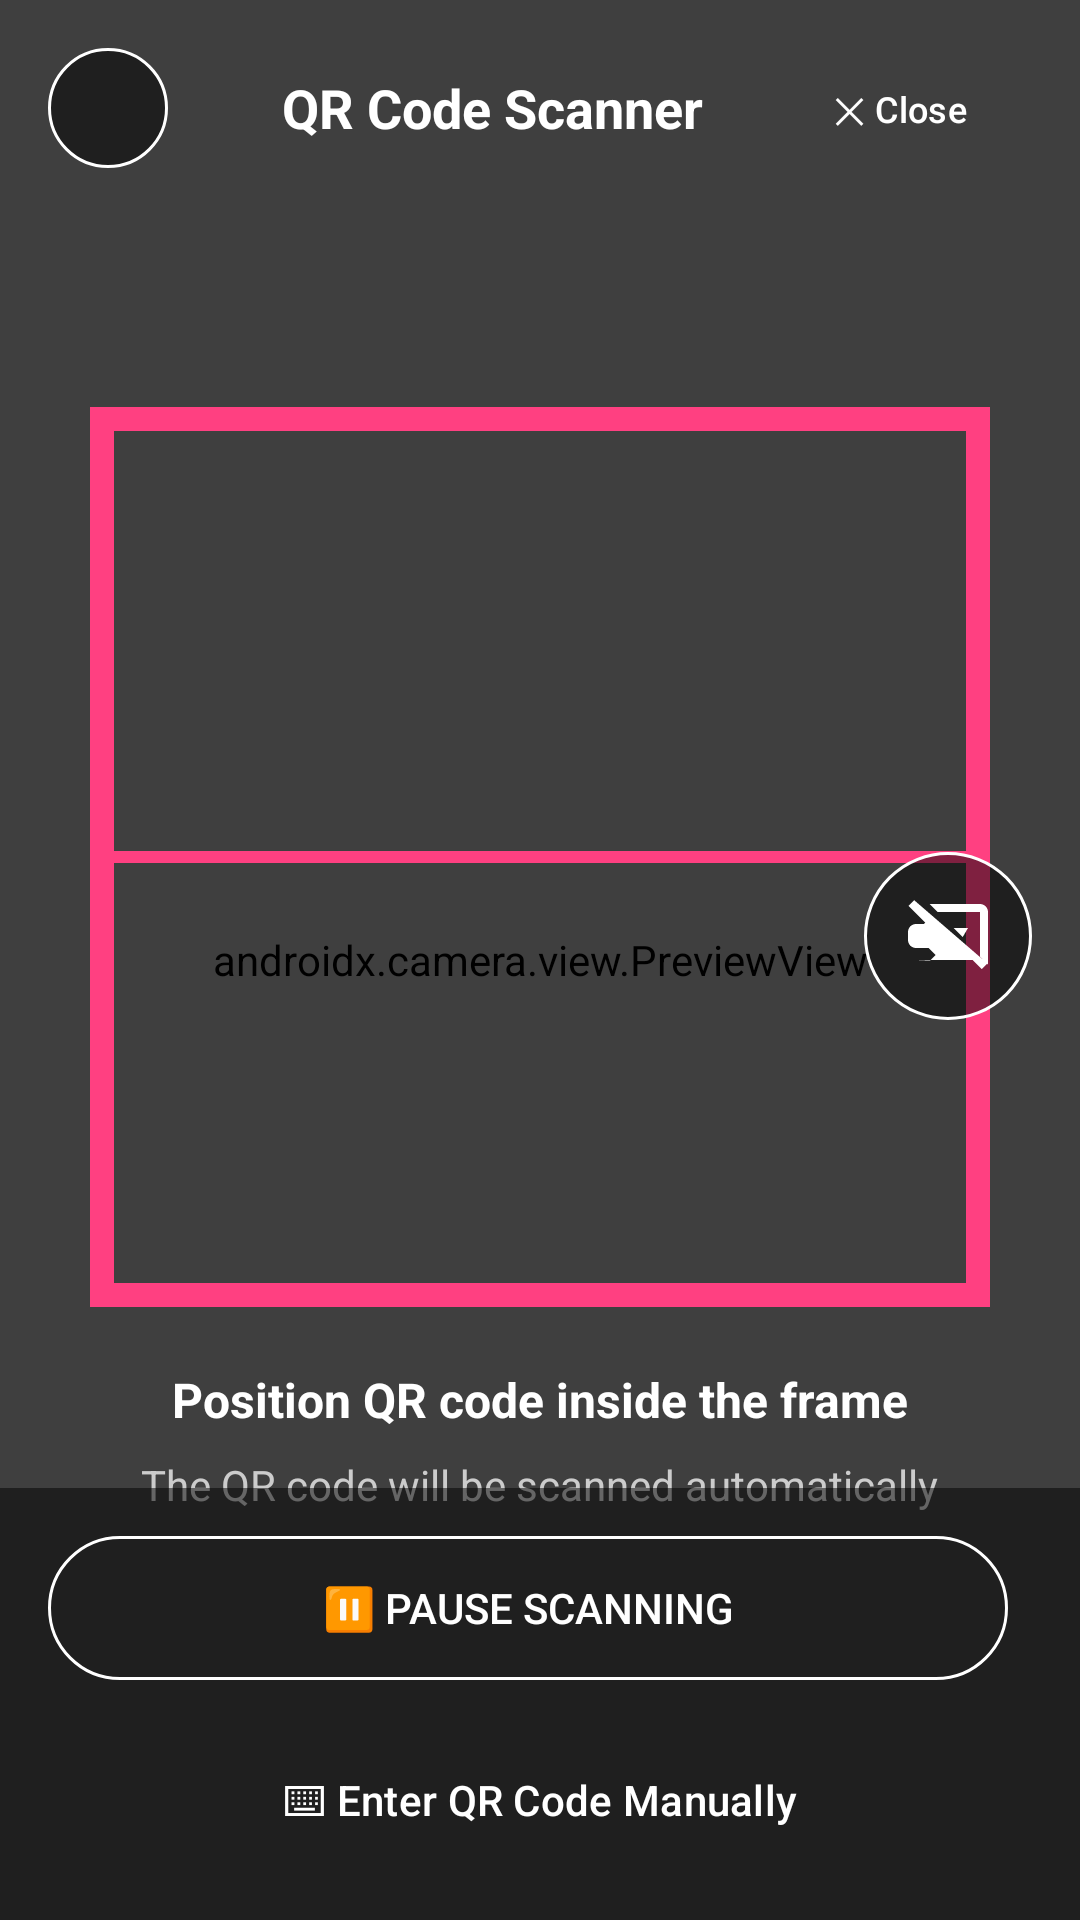

Layout XML and referenced resources for this Android screen:
<!-- AndroidManifest.xml: application theme Theme.JUDineDesk -->
<!-- res/layout/activity_qr_scanner_camera_x.xml -->
<?xml version="1.0" encoding="utf-8"?>
<RelativeLayout xmlns:android="http://schemas.android.com/apk/res/android"
    xmlns:app="http://schemas.android.com/apk/res-auto"
    android:layout_width="match_parent"
    android:layout_height="match_parent"
    android:background="#000000">

    
    <androidx.camera.view.PreviewView
        android:id="@+id/previewView"
        android:layout_width="match_parent"
        android:layout_height="match_parent" />

    
    <LinearLayout
        android:layout_width="match_parent"
        android:layout_height="match_parent"
        android:orientation="vertical"
        android:gravity="center"
        android:background="#80000000">

        
        <FrameLayout
            android:layout_width="300dp"
            android:layout_height="300dp"
            android:background="@drawable/scanner_frame">

            <View
                android:id="@+id/scannerLine"
                android:layout_width="match_parent"
                android:layout_height="4dp"
                android:background="#FF4081"
                android:layout_gravity="center_vertical" />

        </FrameLayout>

        
        <TextView
            android:layout_width="wrap_content"
            android:layout_height="wrap_content"
            android:text="Position QR code inside the frame"
            android:textColor="#FFFFFF"
            android:textSize="16sp"
            android:layout_marginTop="20dp"
            android:textStyle="bold" />

        <TextView
            android:layout_width="wrap_content"
            android:layout_height="wrap_content"
            android:text="The QR code will be scanned automatically"
            android:textColor="#CCCCCC"
            android:textSize="14sp"
            android:layout_marginTop="8dp" />

    </LinearLayout>

    
    <LinearLayout
        android:layout_width="match_parent"
        android:layout_height="wrap_content"
        android:orientation="horizontal"
        android:padding="16dp"
        android:gravity="center_vertical">

        
        <ImageView
            android:id="@+id/btnClose"
            android:layout_width="40dp"
            android:layout_height="40dp"
            android:src="@drawable/ic_back"
            app:tint="#FFFFFF"
            android:background="@drawable/circle_button"
            android:padding="8dp"
            android:contentDescription="Back" />

        <TextView
            android:layout_width="0dp"
            android:layout_height="wrap_content"
            android:layout_weight="1"
            android:text="QR Code Scanner"
            android:textSize="18sp"
            android:textStyle="bold"
            android:textColor="#FFFFFF"
            android:gravity="center"
            android:layout_marginStart="16dp" />

        
        <com.google.android.material.button.MaterialButton
            android:id="@+id/btnCloseScanner"
            android:layout_width="wrap_content"
            android:layout_height="36dp"
            android:text="✕ Close"
            android:textSize="12sp"
            app:backgroundTint="#FF4444"
            android:textColor="#FFFFFF"
            app:cornerRadius="18dp"
            android:paddingHorizontal="16dp" />

    </LinearLayout>

    
    <LinearLayout
        android:layout_width="wrap_content"
        android:layout_height="wrap_content"
        android:orientation="vertical"
        android:layout_alignParentEnd="true"
        android:layout_centerVertical="true"
        android:layout_marginEnd="16dp"
        android:gravity="center">

        
        <ImageView
            android:id="@+id/btnFlash"
            android:layout_width="56dp"
            android:layout_height="56dp"
            android:src="@drawable/ic_flash_off"
            android:background="@drawable/circle_button"
            android:padding="12dp"
            app:tint="#FFFFFF"
            android:contentDescription="Toggle Flash"
            android:layout_marginBottom="16dp" />

    </LinearLayout>

    
    <LinearLayout
        android:layout_width="match_parent"
        android:layout_height="wrap_content"
        android:layout_alignParentBottom="true"
        android:orientation="vertical"
        android:padding="16dp"
        android:background="#80000000">

        
        <LinearLayout
            android:layout_width="match_parent"
            android:layout_height="wrap_content"
            android:orientation="horizontal"
            android:gravity="center"
            android:layout_marginBottom="16dp">

            <Button
                android:id="@+id/btnPauseScan"
                android:layout_width="0dp"
                android:layout_height="48dp"
                android:layout_weight="1"
                android:text="⏸ Pause Scanning"
                android:textSize="14sp"
                android:background="@drawable/button_border_white"
                android:textColor="#FFFFFF"
                android:layout_marginEnd="8dp" />

            <Button
                android:id="@+id/btnResumeScan"
                android:layout_width="0dp"
                android:layout_height="48dp"
                android:layout_weight="1"
                android:text="▶ Resume Scanning"
                android:textSize="14sp"
                android:background="@drawable/button_border_green"
                android:textColor="#4CAF50"
                android:layout_marginStart="8dp"
                android:visibility="gone" />

        </LinearLayout>

        
        <com.google.android.material.button.MaterialButton
            android:id="@+id/btnManualInput"
            android:layout_width="match_parent"
            android:layout_height="48dp"
            android:text="⌨ Enter QR Code Manually"
            android:textSize="14sp"
            app:backgroundTint="#4CAF50"
            android:textColor="#FFFFFF"
            app:cornerRadius="24dp" />

    </LinearLayout>

</RelativeLayout>
<!-- resources referenced by this layout -->
<resources>
  <!-- drawable button_border_green (drawable) -->
  <?xml version="1.0" encoding="utf-8"?>
  <shape xmlns:android="http://schemas.android.com/apk/res/android"
      android:shape="rectangle">
      <stroke android:width="1dp" android:color="#4CAF50" />
      <corners android:radius="24dp" />
      <solid android:color="#00FFFFFF" />
  </shape>
  <!-- drawable button_border_white (drawable) -->
  <?xml version="1.0" encoding="utf-8"?>
  <shape xmlns:android="http://schemas.android.com/apk/res/android"
      android:shape="rectangle">
      <stroke android:width="1dp" android:color="#FFFFFF" />
      <corners android:radius="24dp" />
      <solid android:color="#00FFFFFF" />
  </shape>
  <!-- drawable circle_button (drawable) -->
  <?xml version="1.0" encoding="utf-8"?>
  <shape xmlns:android="http://schemas.android.com/apk/res/android"
      android:shape="oval">
      <solid android:color="#80000000" />
      <stroke android:width="1dp" android:color="#FFFFFF" />
  </shape>
  <!-- drawable ic_flash_off (drawable) -->
  <vector xmlns:android="http://schemas.android.com/apk/res/android"
      android:width="24dp"
      android:height="24dp"
      android:viewportWidth="24"
      android:viewportHeight="24">
      <path
          android:fillColor="#FF000000"
          android:pathData="M17,10h-3.61l2.28,2.28L17,10zM3.55,3.05L2.14,4.46 6.32,8.64 6,9H4c-1.1,0 -2,0.9 -2,2v2c0,1.1 0.9,2 2,2h3.15l1.74,1.74 -1.41,1.41L4,18h14.17l2.27,2.27 1.41,-1.41L3.55,3.05zM20,4H7.39l2,2H20v11.17l2,2V6C22,4.9 21.1,4 20,4z"/>
  </vector>
  <style name="Theme.JUDineDesk" parent="Base.Theme.JUDineDesk" />
  <style name="Base.Theme.JUDineDesk" parent="Theme.Material3.DayNight.NoActionBar">
          
          <item name="colorPrimary">#1976D2</item>
          <item name="colorPrimaryContainer">#1976D2</item>
          <item name="colorOnPrimary">@color/white</item>
          <item name="colorSecondary">#FF9800</item>
          <item name="colorSecondaryContainer">#FF9800</item>
          <item name="colorOnSecondary">@color/white</item>
          <item name="colorTertiary">#4CAF50</item>
          <item name="colorTertiaryContainer">#4CAF50</item>
          <item name="colorOnTertiary">@color/white</item>
  
          
          <item name="colorSurface">@color/white</item>
          <item name="colorOnSurface">@color/black</item>
  
          
          <item name="materialButtonStyle">@style/MyMaterialButton</item>
          <item name="android:buttonStyle">@style/MyButton</item>
      </style>
  <color name="white">#FFFFFFFF</color>
  <color name="black">#FF000000</color>
  <style name="MyMaterialButton" parent="Widget.Material3.Button">
          <item name="backgroundTint">#1976D2</item>
          <item name="android:background">@drawable/button_gradient_blue</item>
          <item name="android:textColor">@color/white</item>
          <item name="cornerRadius">16dp</item>
      </style>
  <style name="MyButton" parent="Widget.AppCompat.Button">
          <item name="android:background">@drawable/button_gradient_blue</item>
          <item name="android:textColor">@color/white</item>
      </style>
</resources>
